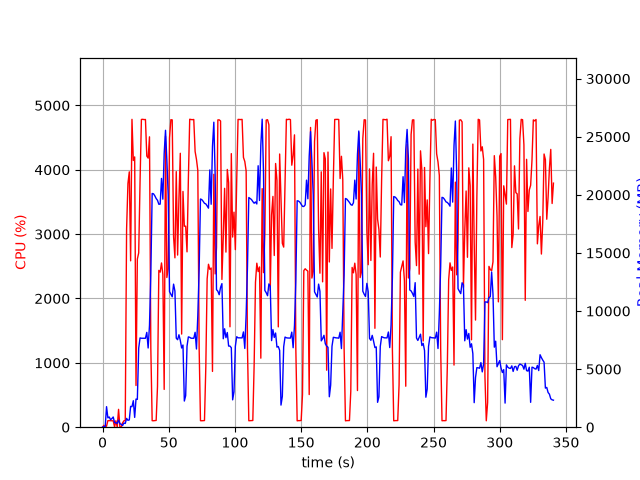

Source data for this figure (header and first rows):
elapsed_time, nproc, cpu, mem_real, mem_virtual
3.5762786865234375e-05, 1, 0.0, 7.637, 3185
1.006, 2, 28.8, 46.7, 159
2.014, 2, 3.0, 49.01, 161
3.022, 18, 16.8, 1769, 8912
4.033, 4, 102.2, 801.4, 2487
5.04, 5, 101.2, 879.9, 2986
6.048, 3, 99.3, 644.5, 2110
7.055, 3, 100.3, 743, 2222
8.062, 3, 99.2, 882, 2222
9.07, 4, 4.0, 393.5, 1948
10.08, 3, 100.0, 377.6, 1676
11.09, 3, 1.0, 324.7, 1618
12.1, 4, 277.5, 611.5, 2283
13.11, 3, 4.0, 307.4, 1625
14.12, 4, 2.0, 250.4, 2868
15.13, 1, 67.3, 143.1, 934.8
16.14, 1, 99.0, 356.5, 1383
17.15, 1, 104.9, 321.9, 5423
18.16, 1, 3077, 756.1, 5423
19.18, 1, 3787, 593.3, 5467
20.2, 1, 3968, 628.5, 6087
21.21, 1, 2585, 1791, 7415
22.23, 1, 4783, 1768, 7415
23.25, 1, 4144, 2282, 7415
24.27, 1, 4200, 843.9, 7415
25.28, 1, 647.8, 2422, 9531
26.28, 1, 2613, 2395, 9531
27.31, 1, 2708, 6809, 16455
28.33, 1, 3814, 7683, 16455
29.35, 1, 4782, 7657, 16455
30.36, 1, 4784, 7657, 16455
31.38, 1, 4780, 7654, 16455
32.4, 1, 4781, 7654, 16455
33.42, 1, 4213, 8162, 16455
34.44, 1, 4181, 6818, 16455
35.46, 1, 4512, 8774, 24471
36.47, 1, 1225, 13191, 34711
37.48, 1, 101.2, 20119, 34711
38.49, 1, 100.2, 20089, 34711
39.49, 1, 103.3, 19914, 34711
40.5, 1, 105.2, 19682, 34711
41.51, 1, 635.1, 19531, 34711
42.52, 1, 2436, 19187, 34711
43.53, 1, 2409, 19201, 34711
44.54, 1, 2552, 21413, 46999
45.55, 1, 2376, 19627, 47025
46.55, 1, 587.2, 23562, 47025
47.56, 1, 4520, 25557, 47110
48.57, 1, 2326, 22998, 47146
49.58, 1, 2460, 19972, 47146
50.59, 1, 4497, 11676, 47146
51.61, 1, 4778, 11440, 47146
52.63, 1, 4775, 11229, 47146
53.65, 1, 2960, 12314, 47232
54.66, 1, 2632, 11713, 47232
55.68, 1, 3971, 7664, 47232
56.7, 1, 2674, 7531, 47232
57.71, 1, 3558, 7956, 47232
58.73, 1, 4256, 7471, 47232
59.75, 1, 1447, 6819, 47232
... 277 more rows
